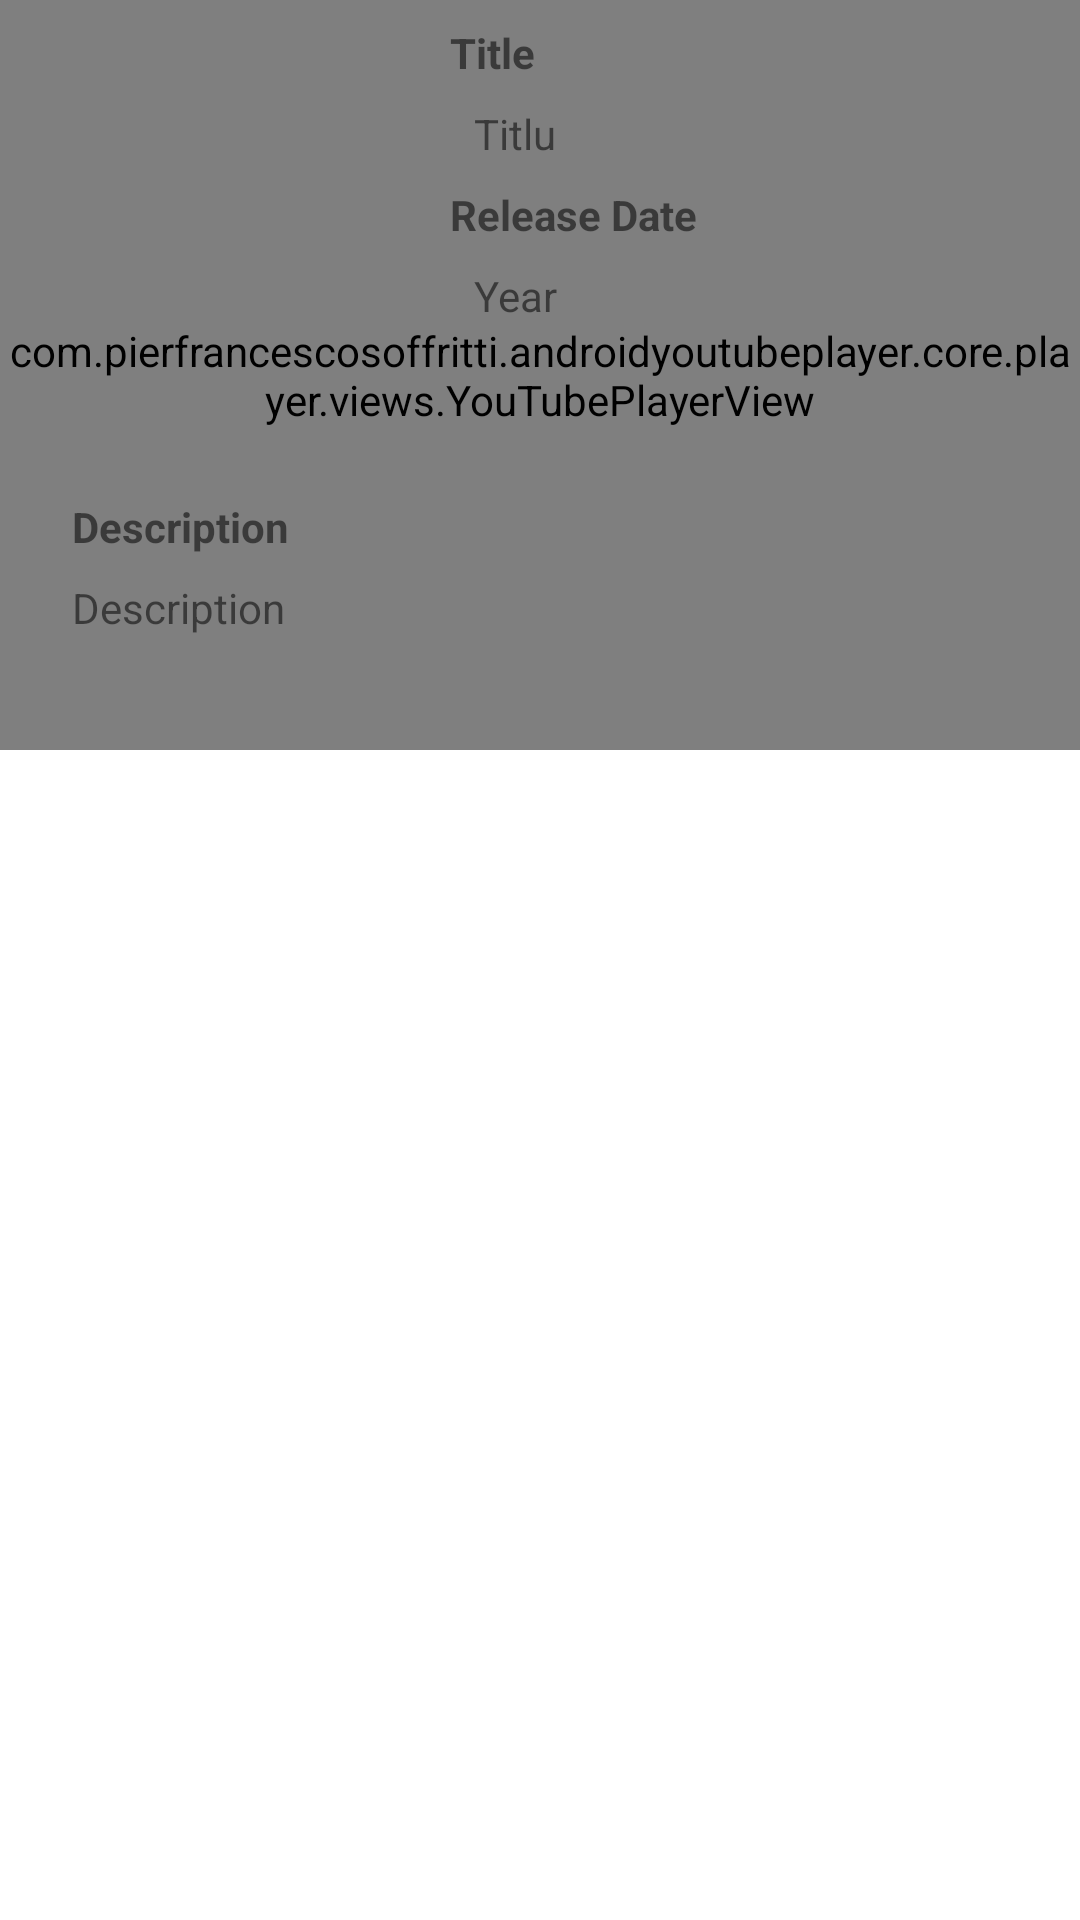

Produce the Android XML layout that renders to this screen, including the resource entries it uses.
<!-- AndroidManifest.xml: application theme Theme.MovieApp -->
<!-- res/layout/fragment_movie_details.xml -->
<?xml version="1.0" encoding="utf-8"?>
<androidx.constraintlayout.widget.ConstraintLayout xmlns:android="http://schemas.android.com/apk/res/android"
    xmlns:app="http://schemas.android.com/apk/res-auto"
    xmlns:tools="http://schemas.android.com/tools"
    android:id="@id/parent"
    android:layout_width="match_parent"
    android:layout_height="wrap_content"
    tools:context=".ui.movieDetails.FragmentMovieDetails">

    <com.pierfrancescosoffritti.androidyoutubeplayer.core.player.views.YouTubePlayerView
        android:id="@+id/youtubePlayerView"
        android:layout_width="match_parent"
        android:layout_height="250dp"
        app:layout_constraintLeft_toLeftOf="parent"
        app:layout_constraintTop_toTopOf="parent" />

    <androidx.core.widget.NestedScrollView
        android:layout_width="match_parent"
        android:layout_height="match_parent"
        app:layout_constraintTop_toBottomOf="@id/youtubePlayerView">

        <LinearLayout
            android:layout_width="match_parent"
            android:layout_height="match_parent"
            android:orientation="vertical">


            <LinearLayout
                android:layout_width="match_parent"
                android:layout_height="match_parent"
                android:orientation="horizontal">

                <ImageView
                    android:id="@+id/ivPoster"
                    android:layout_width="150dp"
                    android:layout_height="150dp"
                    android:layout_marginTop="8dp"
                    tools:srcCompat="@tools:sample/avatars" />

                <LinearLayout
                    android:layout_width="wrap_content"
                    android:layout_height="wrap_content"
                    android:orientation="vertical">

                    <TextView
                        android:id="@+id/tvT"
                        android:layout_width="match_parent"
                        android:layout_height="wrap_content"
                        android:layout_marginTop="8dp"
                        android:text="Title"
                        android:textStyle="bold" />

                    <TextView
                        android:id="@+id/tvTitle"
                        android:layout_width="match_parent"
                        android:layout_height="wrap_content"
                        android:layout_marginLeft="8dp"
                        android:layout_marginTop="8dp"
                        android:text="Titlu" />

                    <TextView
                        android:id="@+id/tvY"
                        android:layout_width="match_parent"
                        android:layout_height="wrap_content"
                        android:layout_marginTop="8dp"
                        android:text="Release Date"
                        android:textStyle="bold" />

                    <TextView
                        android:id="@+id/tvYear"
                        android:layout_width="match_parent"
                        android:layout_height="wrap_content"
                        android:layout_marginLeft="8dp"
                        android:layout_marginTop="8dp"
                        android:text="Year" />

                </LinearLayout>
            </LinearLayout>

            <TextView
                android:id="@+id/tvDn"
                android:layout_width="match_parent"
                android:layout_height="wrap_content"
                android:layout_marginLeft="24dp"
                android:layout_marginTop="8dp"
                android:text="Description"
                android:textStyle="bold" />

            <TextView
                android:id="@+id/tvDescription"
                android:layout_width="match_parent"
                android:layout_height="wrap_content"
                android:layout_marginLeft="24dp"
                android:layout_marginTop="8dp"
                android:layout_marginRight="16dp"
                android:text="Description" />
        </LinearLayout>

    </androidx.core.widget.NestedScrollView>
</androidx.constraintlayout.widget.ConstraintLayout>
<!-- resources referenced by this layout -->
<resources>
  <style name="Theme.MovieApp" parent="Theme.MaterialComponents.DayNight.NoActionBar">
          
          <item name="colorPrimary">#FFC107</item>
          <item name="colorPrimaryVariant">#FFC107</item>
          <item name="colorOnPrimary">@color/white</item>
          
          <item name="colorSecondary">#D7FFC107</item>
          <item name="colorSecondaryVariant">#FFC107</item>
          <item name="colorOnSecondary">@color/black</item>
          
          <item name="android:statusBarColor" tools:targetApi="l">?attr/colorPrimaryVariant</item>
          
      </style>
  <color name="white">#FFFFFFFF</color>
  <color name="black">#FF000000</color>
</resources>
